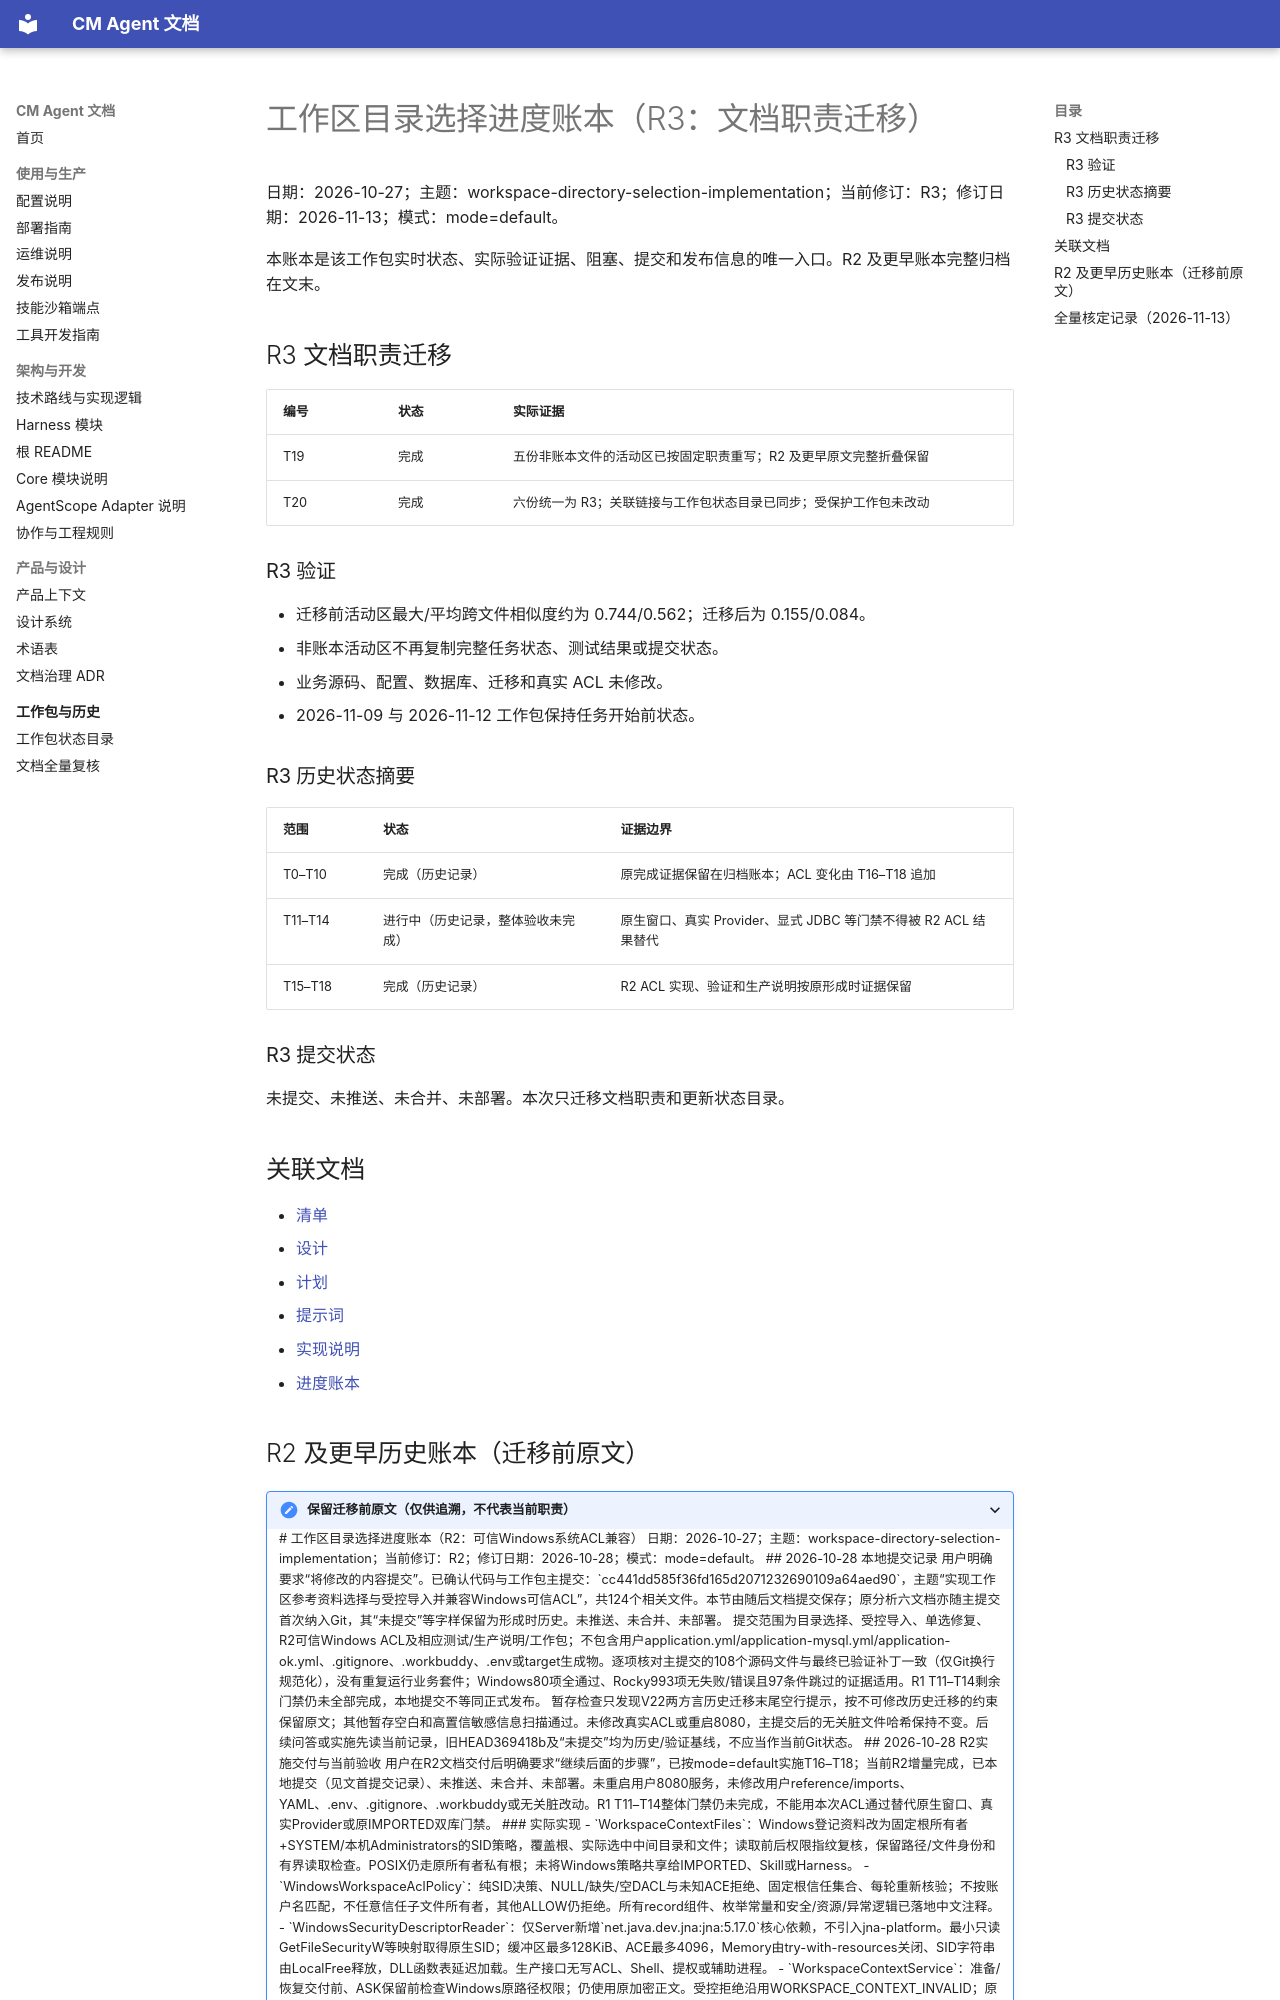

repository: cmming/cm-agent · page: superpowers/progress/2026-10-27-workspace-directory-selection-implementation-ledger/index.html · generator: mkdocs

# 工作区目录选择进度账本（R3：文档职责迁移）

日期：2026-10-27；主题：workspace-directory-selection-implementation；当前修订：R3；修订日期：2026-11-13；模式：mode=default。

本账本是该工作包实时状态、实际验证证据、阻塞、提交和发布信息的唯一入口。R2 及更早账本完整归档在文末。

## R3 文档职责迁移

| 编号 | 状态 | 实际证据 |
|---|---|---|
| T19 | 完成 | 五份非账本文件的活动区已按固定职责重写；R2 及更早原文完整折叠保留 |
| T20 | 完成 | 六份统一为 R3；关联链接与工作包状态目录已同步；受保护工作包未改动 |

### R3 验证

- 迁移前活动区最大/平均跨文件相似度约为 0.744/0.562；迁移后为 0.155/0.084。
- 非账本活动区不再复制完整任务状态、测试结果或提交状态。
- 业务源码、配置、数据库、迁移和真实 ACL 未修改。
- 2026-11-09 与 2026-11-12 工作包保持任务开始前状态。

### R3 历史状态摘要

| 范围 | 状态 | 证据边界 |
|---|---|---|
| T0–T10 | 完成（历史记录） | 原完成证据保留在归档账本；ACL 变化由 T16–T18 追加 |
| T11–T14 | 进行中（历史记录，整体验收未完成） | 原生窗口、真实 Provider、显式 JDBC 等门禁不得被 R2 ACL 结果替代 |
| T15–T18 | 完成（历史记录） | R2 ACL 实现、验证和生产说明按原形成时证据保留 |

### R3 提交状态

未提交、未推送、未合并、未部署。本次只迁移文档职责和更新状态目录。

## 关联文档

- [清单](../checklists/2026-10-27-workspace-directory-selection-implementation-checklist.md)
- [设计](../specs/2026-10-27-workspace-directory-selection-implementation-design.md)
- [计划](../plans/2026-10-27-workspace-directory-selection-implementation.md)
- [提示词](../prompts/2026-10-27-workspace-directory-selection-implementation-prompt.md)
- [实现说明](../implementation/2026-10-27-workspace-directory-selection-implementation-implementation-design.md)
- [进度账本](../progress/2026-10-27-workspace-directory-selection-implementation-ledger.md)

## R2 及更早历史账本（迁移前原文）

<details>
<summary>保留迁移前原文（仅供追溯，不代表当前职责）</summary>

# 工作区目录选择进度账本（R2：可信Windows系统ACL兼容）

日期：2026-10-27；主题：workspace-directory-selection-implementation；当前修订：R2；修订日期：2026-10-28；模式：mode=default。

## 2026-10-28 本地提交记录

用户明确要求“将修改的内容提交”。已确认代码与工作包主提交：`cc441dd585f36fd165d2071232690109a64aed90`，主题“实现工作区参考资料选择与受控导入并兼容Windows可信ACL”，共124个相关文件。本节由随后文档提交保存；原分析六文档亦随主提交首次纳入Git，其“未提交”等字样保留为形成时历史。未推送、未合并、未部署。

提交范围为目录选择、受控导入、单选修复、R2可信Windows ACL及相应测试/生产说明/工作包；不包含用户application.yml/application-mysql.yml/application-ok.yml、.gitignore、.workbuddy、.env或target生成物。逐项核对主提交的108个源码文件与最终已验证补丁一致（仅Git换行规范化），没有重复运行业务套件；Windows80项全通过、Rocky993项无失败/错误且97条件跳过的证据适用。R1 T11–T14剩余门禁仍未全部完成，本地提交不等同正式发布。

暂存检查只发现V22两方言历史迁移末尾空行提示，按不可修改历史迁移的约束保留原文；其他暂存空白和高置信敏感信息扫描通过。未修改真实ACL或重启8080，主提交后的无关脏文件哈希保持不变。后续问答或实施先读当前记录，旧HEAD369418b及“未提交”均为历史/验证基线，不应当作当前Git状态。

## 2026-10-28 R2实施交付与当前验收

用户在R2文档交付后明确要求“继续后面的步骤”，已按mode=default实施T16–T18；当前R2增量完成，已本地提交（见文首提交记录）、未推送、未合并、未部署。未重启用户8080服务，未修改用户reference/imports、YAML、.env、.gitignore、.workbuddy或无关脏改动。R1 T11–T14整体门禁仍未完成，不能用本次ACL通过替代原生窗口、真实Provider或原IMPORTED双库门禁。

### 实际实现

- `WorkspaceContextFiles`：Windows登记资料改为固定根所有者+SYSTEM/本机Administrators的SID策略，覆盖根、实际选中中间目录和文件；读取前后权限指纹复核，保留路径/文件身份和有界读取检查。POSIX仍走原所有者私有根；未将Windows策略共享给IMPORTED、Skill或Harness。
- `WindowsWorkspaceAclPolicy`：纯SID决策、NULL/缺失/空DACL与未知ACE拒绝、固定根信任集合、每轮重新核验；不按账户名匹配，不任意信任子文件所有者，其他ALLOW仍拒绝。所有record组件、枚举常量和安全/资源/异常逻辑已落地中文注释。
- `WindowsSecurityDescriptorReader`：仅Server新增`net.java.dev.jna:jna:5.17.0`核心依赖，不引入jna-platform。最小只读GetFileSecurityW等映射取得原生SID；缓冲区最多128KiB、ACE最多4096，Memory由try-with-resources关闭、SID字符串由LocalFree释放，DLL函数表延迟加载。生产接口无写ACL、Shell、提权或辅助进程。
- `WorkspaceContextService`：准备/恢复交付前、ASK保留前检查Windows原路径权限；仍使用原加密正文。受控拒绝沿用WORKSPACE_CONTEXT_INVALID；原生组件、身份解析、结构、资源释放或超时的基础设施失败沿用WORKSPACE_CONTEXT_UNAVAILABLE，具体固定中文原因和稳定reason与同号errorId日志关联；原始系统消息、路径、正文、完整ACL/SID列表不进入响应/诊断。
- 两个新测试类为`WorkspaceWindowsAclPolicyTest`与`WindowsWorkspaceAclTest`；扩展`WorkspaceContextServiceTest`及`HarnessWorkspaceContextFlowTest`，ReAct继承同一真实合同。只在自建随机根写合成ACL并恢复/清理，不操作用户真实目录。README、configuration、operations、release-notes已说明适用范围、部署JNA/重启、保留可信系统权限、普通组仍拒绝和仅回退R2的边界。

### 实施细化（不新增需求修订）

| 编号 | 采用与依据 |
|---|---|
| E4 | SID解析采用JNA核心5.17.0+最小只读Win32映射，而不是jna-platform、账户名或Shell。实际依赖树只新增这一项；重打包后BOOT-INF/lib包含jna-5.17.0.jar |
| E5 | 源文件删除仍保留R0原快照恢复合同：恢复不读正文，只检查仍存在的原选中路径及存活祖先；根缺失/不可信或仍存在对象ACL无法核验则拒绝。删除不是将无法解析的现存安全描述符当成成功；不读取替代文件 |
| E6 | 旧Windows合成夹具仅设根私有、无OI/CI继承，新增逐文件检查暴露默认子ACL；仅修正测试根继承。真实继承夹具使用测试专用SetNamedSecurityInfoW按Windows规则传播，不在生产暴露写接口 |
| E7 | 本机脏application已启用imports并使用占位符，旧Harness夹具无法解析CM_AGENT_WORKSPACE_IMPORT_ROOT；改为独占随机空输入卷/内存随机密钥并关闭该夹具导入，结束清理，不修改用户配置 |
| E8 | 正文读取与恢复/交付前权限复核各阶段使用现有read-timeout，在原生调用前后及循环检查；不把模型/审计等待算成文件读取预算，不能抢占已经进入内核的单次调用；超时结果不交付，无后台重试。仅验证当前Windows/JDK21组合，未声称所有OS/语言/架构均实测 |

### 最终验证与证据

| 环境/命令 | 实际结果 |
|---|---|
| 本机`java -version`、`mvn -v` | Microsoft JDK21.0.11，Maven3.9.4；JVM报告Windows10/amd64 |
| `mvn -q -pl cm-agent-server dependency:tree -Dincludes=net.java.dev.jna:*` | 最终解析JNA5.17.0，未引入jna-platform；POM仅server变化 |
| Java21定向：`mvn -q -pl cm-agent-server -am -Dtest=WorkspaceWindowsAclPolicyTest,WindowsWorkspaceAclTest,WorkspaceContextServiceTest,HarnessWorkspaceContextFlowTest,ReActWorkspaceSelectionFlowTest -Dsurefire.failIfNoSpecifiedTests=false test` | 80项，失败/错误/跳过均0；分别10/8/18/22/22项，PowerShell实际调用时含点或逗号的-D参数整体加引号 |
| 真实Windows NTFS/原生API | 所有者+SYSTEM+Administrators及真实继承成功；普通组在根/子目录/文件的权限拒绝；NULL/空DACL拒绝；OS DENY不绕过；128次读取后移动文件成功；模拟释放失败实际先释放并准确分类 |
| 两策略真实Spring/AgentScope+回环模型 | SELECTED首发及原快照审批成功；审批后普通主体获得写权限时，恢复失败、模型请求不增加、工具副作用为0；并非真实外部Provider验收 |
| `ssh rocky`指定Maven3.9.9/JDK21.0.7容器定向 | 80项，失败/错误0，Windows条件跳过15项（65执行通过）；不计作Windows通过 |
| 同容器`mvn -q -pl cm-agent-server test` | 993项，失败/错误0，条件跳过97项（896执行通过）；未开启R1显式live/JDBC门禁，不能替代T13/T14未验部分 |
| 同容器`mvn -q -pl cm-agent-server -DskipTests package spring-boot:repackage` | 成功；可执行JAR确认包含JNA5.17.0。单独执行repackage因未在同生命周期执行package失败，已按正确命令重做；未改变全局打包插件 |

Rocky目录`/tmp/cm-agent-workspace-acl-r2-20261028-8c21ef`，HEAD为`369418b3bdc08b096de7854f9d04c982ec8be050`；108个实际脏源码文件，最终清单SHA256为`b2c369a7fd4e6eb3f562251b5fdad0db7a5a2ea55fe2529c8574f506f00f48a4`，解包后逐一touch，UTC时间`2026-10-28T08:26:19Z`，测试/打包后逐文件内容哈希复核一致。只传必要源码，未传用户YAML/.env/.workbuddy。中间完整Server992项/跳过96项通过后新增具体错误分类，故重新验证最终Windows80项和Rocky993项，不拿中间快照替代最终补丁。

本机忽略目录`target/workspace-acl-r2-implementation-20261028`保存baseline、windows-final.log、windows-summary.json、remote-summary.json、两次源清单和校验脚本；不提交日志或生成物。早期命令有PowerShell未整体引用-D点号参数造成Maven解析失败，已修正；最初Windows夹具继承断言和旧子ACL失败、Spring imports占位符失败均如上修正，失败轮不计为通过。

### 影响、限制与直接后续

无新增API字段、schema、迁移或配置键；当前最高迁移仍V25，历史迁移未改。实际服务使用新代码前须重新加载Maven依赖/构建产物并重启Server；本次未替用户重启或部署。保留SYSTEM/Administrators不表示Everyone/Users/Authenticated Users的ALLOW也可保留；仍需部署者核对自己的专用目录权限，应用不会自动修复ACL。

未修改现有浏览器设置，未重新操作用户聊天页或原生文件夹窗口；前端未变，不重跑JS/视觉套件。外部Provider未调用，其他Windows版本/语言与32位/ARM未实测，不将本机和Rocky测试扩展成这些环境通过。R1 T11–T14尚未完整收口；后续先核对其未验清单，不重复已完成T16–T18。已本地提交（见文首提交记录）、未推送、未合并、未部署。
